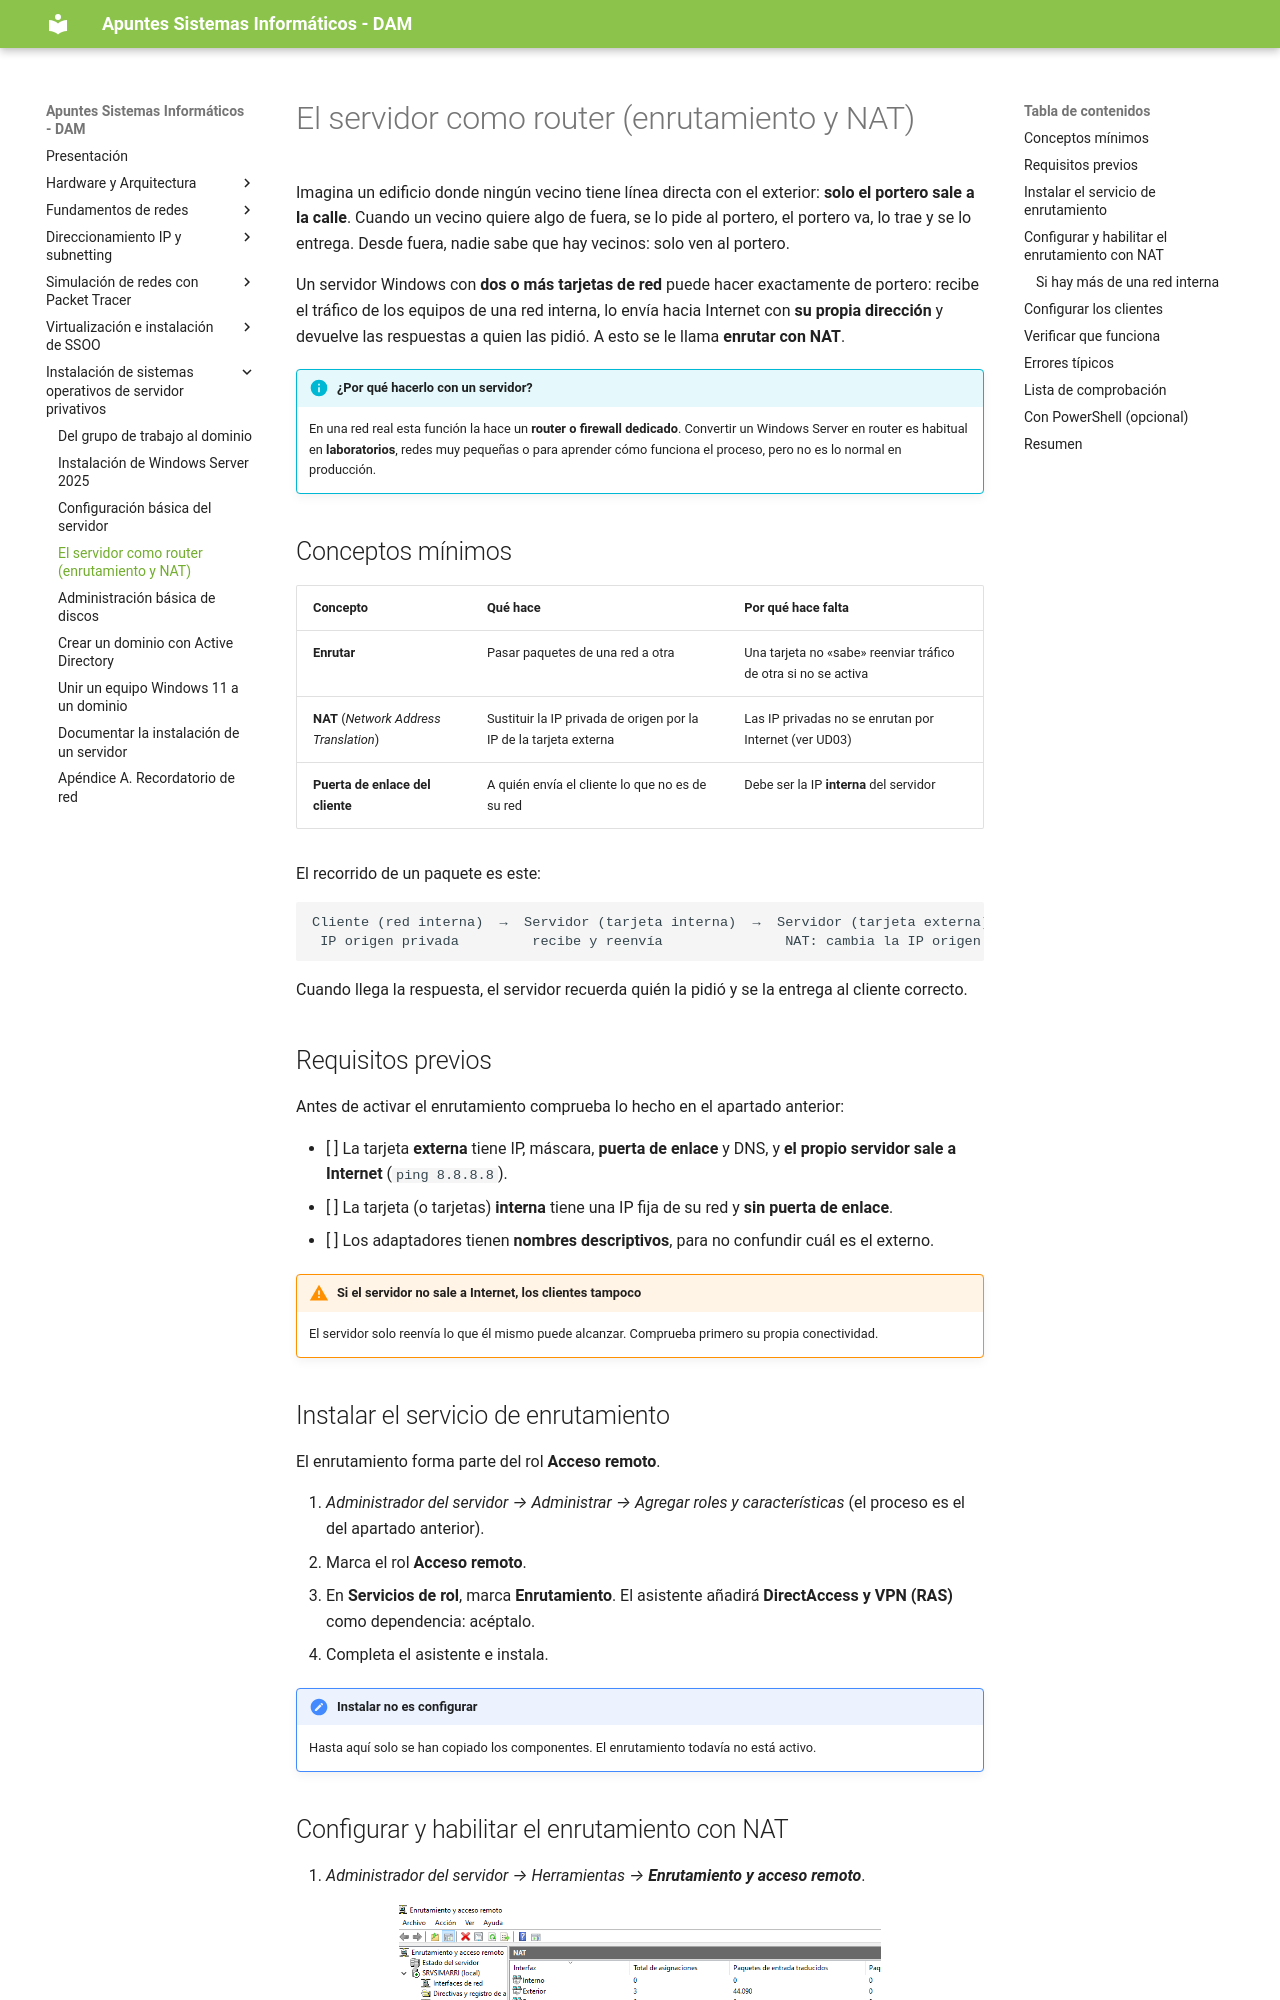

repository: apuntes-sergio/sin · page: 06_04_servidor_router/index.html · generator: mkdocs

---
title: El servidor como router (enrutamiento y NAT)
description: UD06 - Windows Server. instalación y configuración
---

Imagina un edificio donde ningún vecino tiene línea directa con el exterior: **solo el portero sale a la calle**. Cuando un vecino quiere algo de fuera, se lo pide al portero, el portero va, lo trae y se lo entrega. Desde fuera, nadie sabe que hay vecinos: solo ven al portero.

Un servidor Windows con **dos o más tarjetas de red** puede hacer exactamente de portero: recibe el tráfico de los equipos de una red interna, lo envía hacia Internet con **su propia dirección** y devuelve las respuestas a quien las pidió. A esto se le llama **enrutar con NAT**.

!!! info "¿Por qué hacerlo con un servidor?"
    En una red real esta función la hace un **router o firewall dedicado**. Convertir un Windows Server en router es habitual en **laboratorios**, redes muy pequeñas o para aprender cómo funciona el proceso, pero no es lo normal en producción.

## Conceptos mínimos

| Concepto | Qué hace | Por qué hace falta |
|----------|----------|--------------------|
| **Enrutar** | Pasar paquetes de una red a otra | Una tarjeta no «sabe» reenviar tráfico de otra si no se activa |
| **NAT** (*Network Address Translation*) | Sustituir la IP privada de origen por la IP de la tarjeta externa | Las IP privadas no se enrutan por Internet (ver UD03) |
| **Puerta de enlace del cliente** | A quién envía el cliente lo que no es de su red | Debe ser la IP **interna** del servidor |

El recorrido de un paquete es este:

```
Cliente (red interna)  →  Servidor (tarjeta interna)  →  Servidor (tarjeta externa)  →  Internet
 IP origen privada         recibe y reenvía               NAT: cambia la IP origen        responde al servidor
```

Cuando llega la respuesta, el servidor recuerda quién la pidió y se la entrega al cliente correcto.

## Requisitos previos

Antes de activar el enrutamiento comprueba lo hecho en el apartado anterior:

- [ ] La tarjeta **externa** tiene IP, máscara, **puerta de enlace** y DNS, y **el propio servidor sale a Internet** (`ping 8.8.8.8`).
- [ ] La tarjeta (o tarjetas) **interna** tiene una IP fija de su red y **sin puerta de enlace**.
- [ ] Los adaptadores tienen **nombres descriptivos**, para no confundir cuál es el externo.

!!! warning "Si el servidor no sale a Internet, los clientes tampoco"
    El servidor solo reenvía lo que él mismo puede alcanzar. Comprueba primero su propia conectividad.

## Instalar el servicio de enrutamiento

El enrutamiento forma parte del rol **Acceso remoto**.

1. *Administrador del servidor → Administrar → Agregar roles y características* (el proceso es el del apartado anterior).
2. Marca el rol **Acceso remoto**.
3. En **Servicios de rol**, marca **Enrutamiento**. El asistente añadirá **DirectAccess y VPN (RAS)** como dependencia: acéptalo.
4. Completa el asistente e instala.

<!-- IMG NUEVA: rol_acceso_remoto.png — selección de servicios de rol de Acceso remoto -->

!!! note "Instalar no es configurar"
    Hasta aquí solo se han copiado los componentes. El enrutamiento todavía no está activo.
